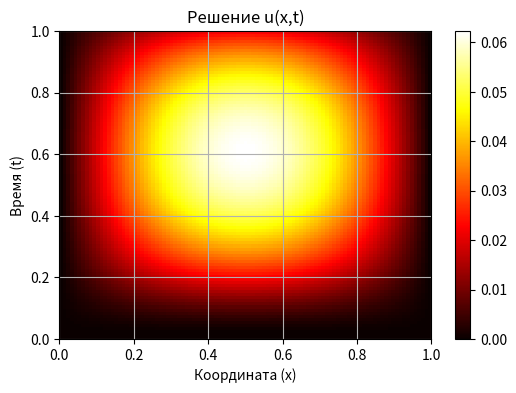
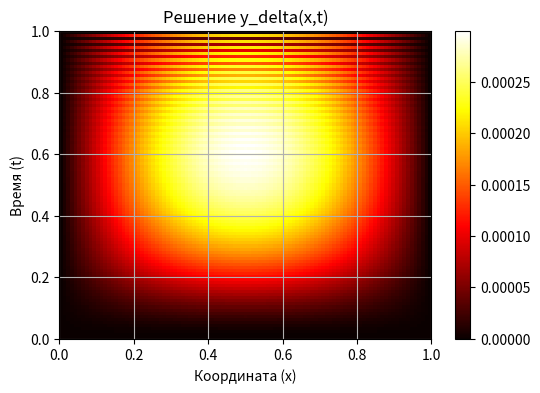

Generate these figures, in order, with matplotlib: (Note: this script raises an exception after producing the figures.)
import numpy as np
import matplotlib.pyplot as plt
from tqdm.notebook import tqdm

# Plotting function
def maps(value, titles):
    fig, ax1 = plt.subplots(figsize=(6, 4))
    im1 = ax1.imshow(value, extent=[0, L, 0, T], aspect='auto', cmap='hot', origin='lower', interpolation='nearest')
    ax1.set_ylabel("Время (t)")
    ax1.set_xlabel("Координата (x)")
    ax1.set_title(f"Решение {titles}(x,t)")
    ax1.grid(True)
    fig.colorbar(im1, ax=ax1, orientation='vertical')
    plt.show()

# L2 norm over space-time grid
def Norm(x):
    return np.sqrt(np.sum(x**2))

# Exact source term
def f(x, t):
    return 10 * t * (1 - t) * x * (1 - x)

# Thomas algorithm for tridiagonal system: solves Au[i-1] + Bu[i] + Cu[i+1] = rhs[i] for i=1 to N-1
def solve_tridiagonal(A, B, C, rhs, N):
    alpha = np.zeros(N-1)  # For i=1 to N-1
    beta = np.zeros(N-1)
    u = np.zeros(N+1)      # Includes boundaries

    # Forward elimination
    denom = B
    alpha[0] = -C / denom
    beta[0] = rhs[1] / denom  # rhs[1] corresponds to i=1
    for k in range(1, N-1):
        denom = A * alpha[k-1] + B
        alpha[k] = -C / denom
        beta[k] = (rhs[k+1] - A * beta[k-1]) / denom

    # Backward substitution
    u[N-1] = beta[N-2]  # i=N-1
    for k in range(N-3, -1, -1):
        u[k+1] = alpha[k] * u[k+2] + beta[k]
    # Boundaries u[0] and u[N] remain 0
    return u

# Parameters
L = 1.0
T = 1.0
N = 100
M = 100
h = L / N
tau = T / M
x = np.linspace(0, L, N+1)
t = np.linspace(0, T, M+1)

# Tridiagonal coefficients
A = -1 / h**2
B = 2 / h**2 + 1 / tau
C = -1 / h**2

# Compute exact source
f_values = np.zeros((M+1, N+1))
for j in range(M+1):  # Include all time steps for consistency
    for i in range(N+1):
        f_values[j, i] = f(x[i], t[j])

# Solve direct problem: u_t = u_xx + f
u = np.zeros((M+1, N+1))
for j in range(M):
    rhs = u[j] / tau + f_values[j]
    u[j+1] = solve_tridiagonal(A, B, C, rhs, N)
maps(u, "u")

# Add noise to simulate measured data
delta = 0.001
sigma = np.random.normal(0, 1, size=(M+1, N+1))
u_delta = u #+ delta * sigma

# Solve adjoint problem: y_t = -y_xx + u_delta (backward in time)
y_delta = np.zeros((M+1, N+1))  # y_delta[M] = 0 as final condition
for j in reversed(range(M)):
    rhs = -y_delta[j+1] / tau + u_delta[j+1]
    y_delta[j] = solve_tridiagonal(A, B, C, rhs, N)
maps(y_delta, "y_delta")

# Iterative restoration of f
fk = np.zeros((M+1, N+1))  # Initial guess
v = np.zeros((M+1, N+1))
w = np.zeros((M+1, N+1))
rk = np.zeros((M+1, N+1))
Grk = np.zeros((M+1, N+1))

pbar = tqdm(range(2000))
for k in pbar:
    # Direct problem: v = G f_k
    v.fill(0)  # Reset v
    for j in range(M):
        rhs = v[j] / tau + fk[j]
        v[j+1] = solve_tridiagonal(A, B, C, rhs, N)

    # Adjoint problem: w = G^* v
    w.fill(0)
    for j in reversed(range(M)):
        rhs = -w[j+1] / tau + v[j+1]
        w[j] = solve_tridiagonal(A, B, C, rhs, N)

    # Residual
    rk = w - y_delta

    # Direct problem: Grk = G rk
    Grk.fill(0)
    for j in reversed(range(M)):
        rhs = -Grk[j+1] / tau + rk[j+1]
        Grk[j] = solve_tridiagonal(A, B, C, rhs, N)

    # Iteration step
    tau_k = Norm(rk) / Norm(Grk)
    fk_new = fk - tau_k * rk

    # Stopping criterion
    error = Norm(v - u_delta)
    pbar.set_description(f"tau: {tau_k:.6f}, error: {error:.6f}")
    if error <= delta * np.sqrt(N):
        fk = fk_new
        break

    fk = fk_new

maps(fk, "Восстановленная правая часть f")
maps(f_values, "Точная правая часть f_exact")

# Plot results at t = 0.5
plt.figure(figsize=(10, 6))
plt.plot(x, fk[M//2], label='Восстановленный f')
plt.plot(x, f_values[M//2], '--', label='Точный f')
plt.xlabel('x')
plt.ylabel('f(x, t)')
plt.title('Восстановленный источник при t = 0.5')
plt.legend()
plt.grid(True)
plt.show()

# Compute and print restoration error
error = np.linalg.norm(fk[M//2] - f_values[M//2])
print(f"Ошибка восстановления при t = 0.5: {error:.6f}")
